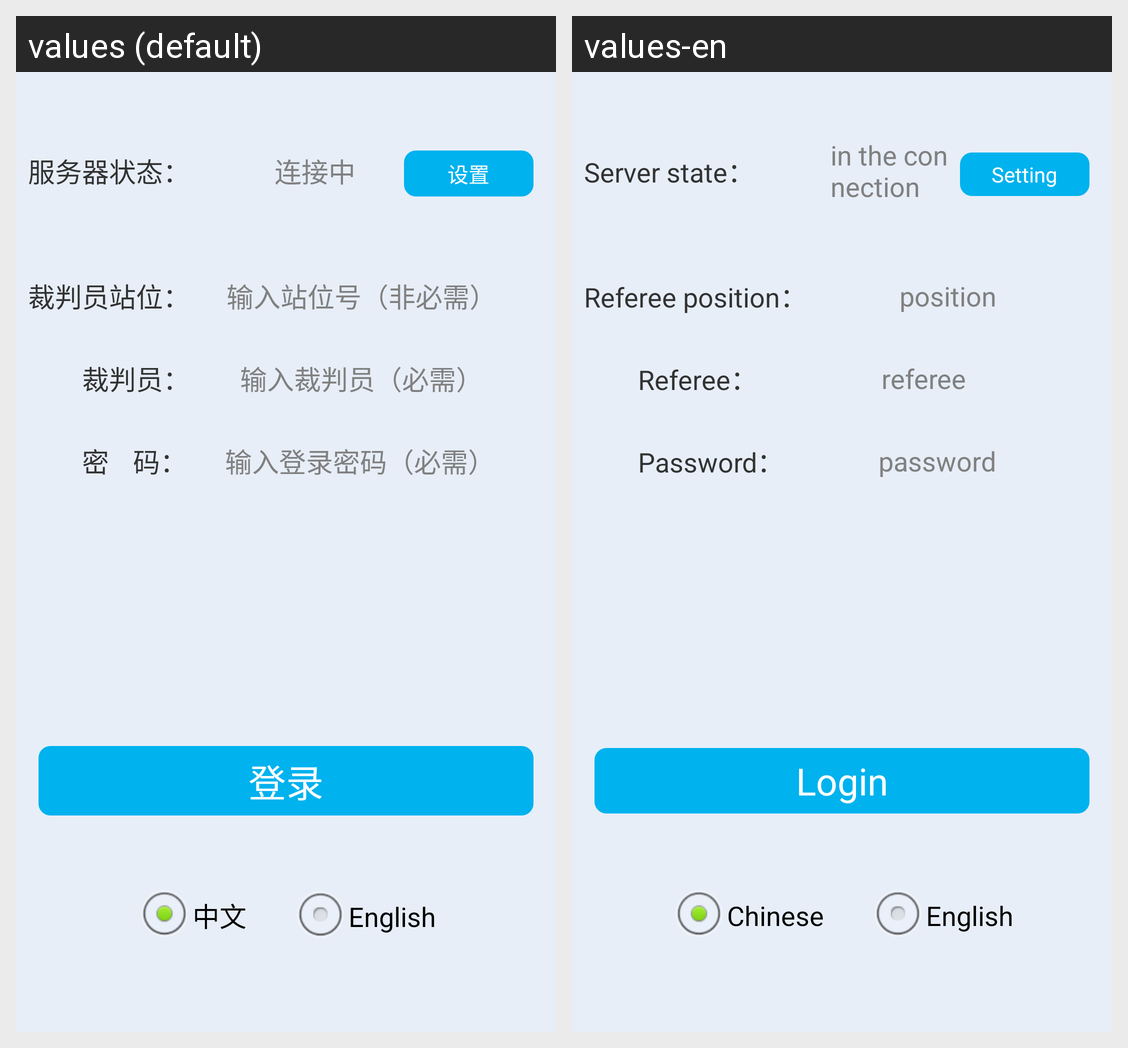

Translations of the strings shown on this Android screen, per locale in the grid:
Android screen res/layout/activity_login.xml rendered under 2 locales, left to right: values (default), values-en. Device: Nexus 5 (rendered at 1080×1920; each locale shown at half size, 540×960, under a caption strip naming it); theme AppTheme.
Strings drawn on this screen, with the default value and each locale's value (text and hints the layout hard-codes, and strings that could not be matched under every locale, appear in the picture but are not listed):

server_status
  values: 服务器状态：
  values-en: Server state：

isConnecting
  values: 连接中
  values-en: in the connection

server_status_setting
  values: 设置
  values-en: Setting

judge_position
  values: 裁判员站位：
  values-en: Referee position：

input_number
  values: 输入站位号（非必需）
  values-en: position

judge
  values: 裁判员：
  values-en: Referee：

input
  values: 输入裁判员（必需）
  values-en: referee

password
  values: 密    码：
  values-en: Password：

input_pas
  values: 输入登录密码（必需）
  values-en: password

login
  values: 登录
  values-en: Login

chinese
  values: 中文
  values-en: Chinese

english
  values: English
  values-en: English
